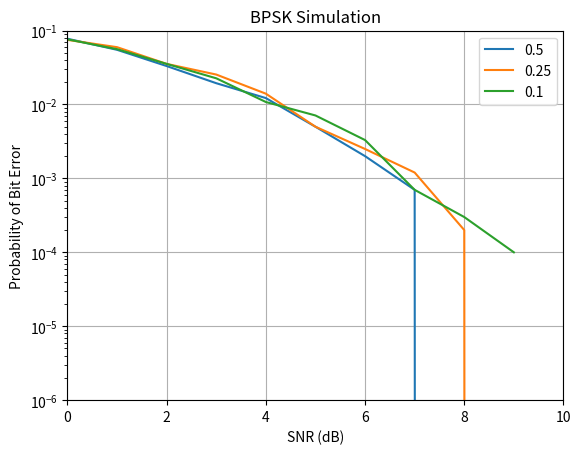

Here is the Python script that generated this plot:
import random

import numpy as np
import matplotlib.pyplot as plt


def bpsk_simulation(snr_db, p0, N):
    snr = 10 ** (snr_db / 10)
    p1 = 1 - p0
    s = np.random.choice([-1, 1], size=N, p=[p0, p1])
    noise = np.sqrt(1 / (2 * snr)) * np.random.randn(N)
    r = s + noise
    decision = np.sign(r)
    error = (decision != s).mean()
    return error


def DrawPlot(p, error, snr_db_range):
    for l in range(len(error)):
        plt.plot(snr_db_range, error[l], label=f"{p[l]}")
    plt.xlabel("SNR (dB)")
    plt.ylabel("Probability of Bit Error")
    plt.axis([0, 10, 1e-6, 0.1])
    plt.yscale('log')
    plt.title("BPSK Simulation")
    plt.grid()
    plt.legend()
    plt.show()


def plot_probability_of_error(p, N=10000):
    snr_db_range = np.arange(0, 10)
    error = [[bpsk_simulation(snr, p0, N) for snr in snr_db_range] for p0 in p]
    DrawPlot(p, error, snr_db_range)


plot_probability_of_error([0.5, 0.25, 0.1])

# plot_probability_of_error(0.5)
# plot_probability_of_error(0.25)
# plot_probability_of_error(0.1)
